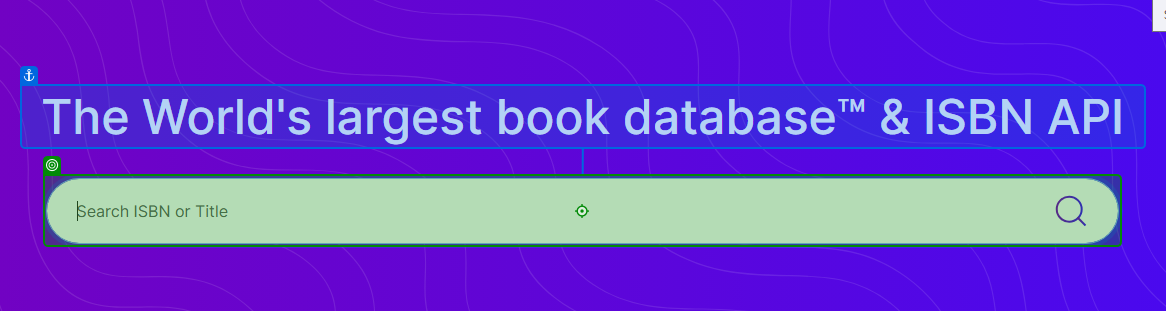
Task: Busqueda de libros
Workflow: Main

Step 1 [else]: type "[currentQueueItem.SpecificContent("isbn").ToString]"

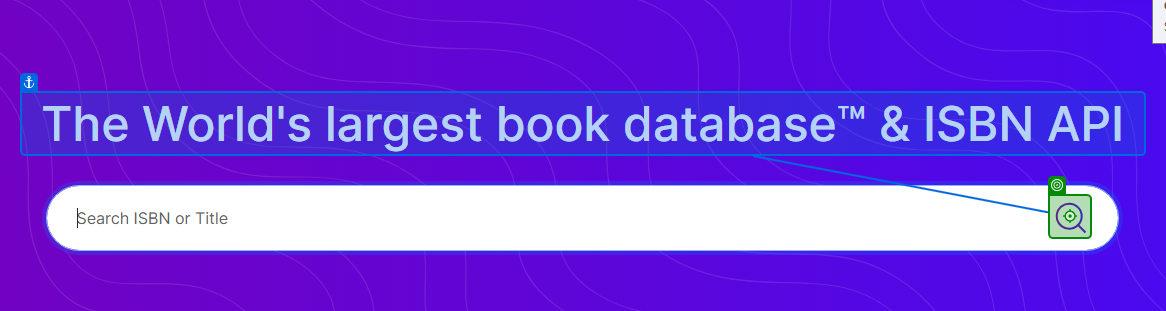
Step 2: click on 'BUTTON search-button'

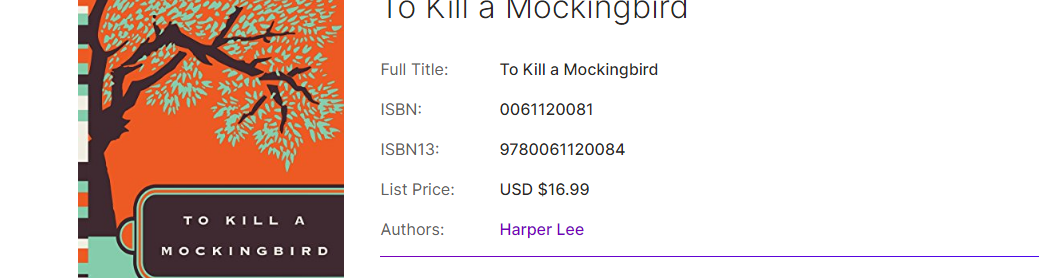
Step 3: get-text

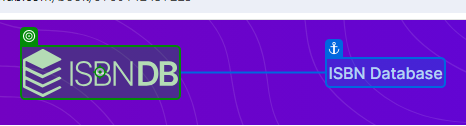
Step 4: click on 'ISBN Database'